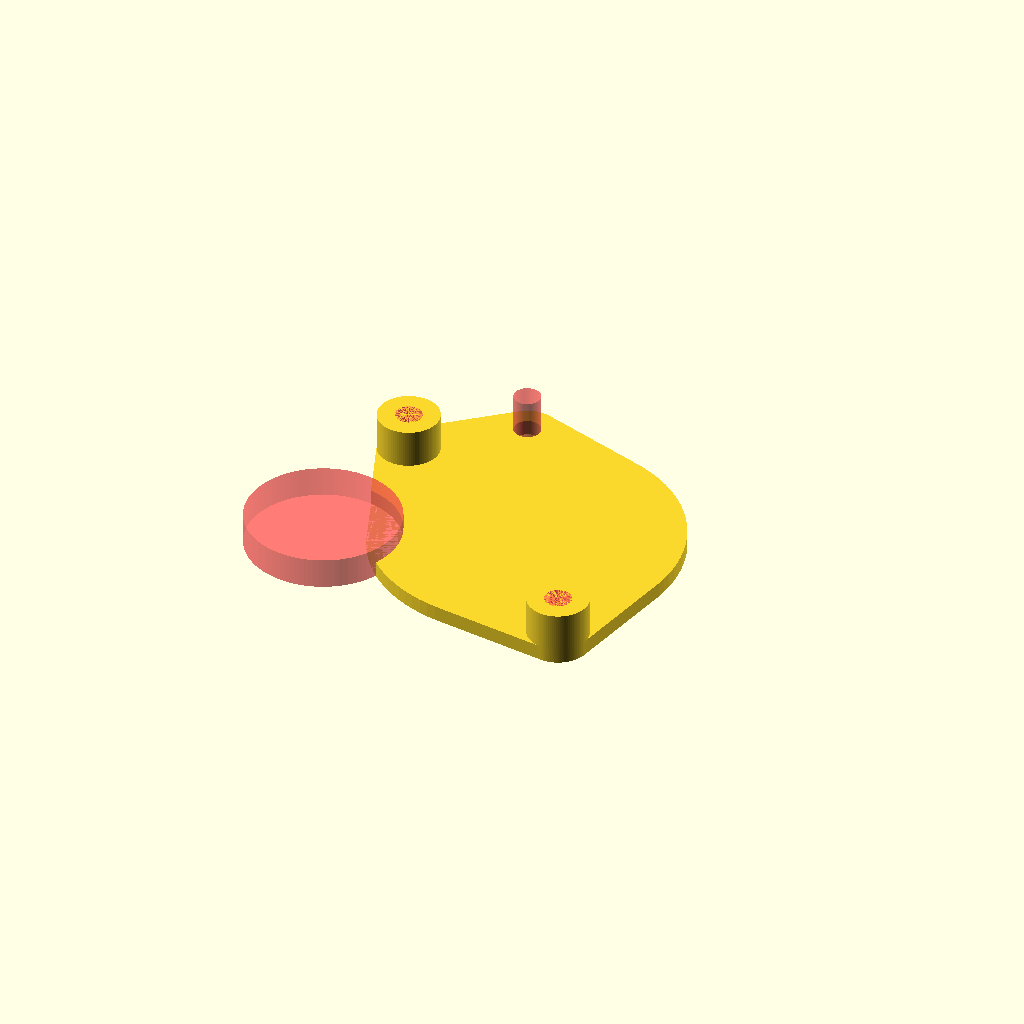
Cell 1: the model at its default parameters.
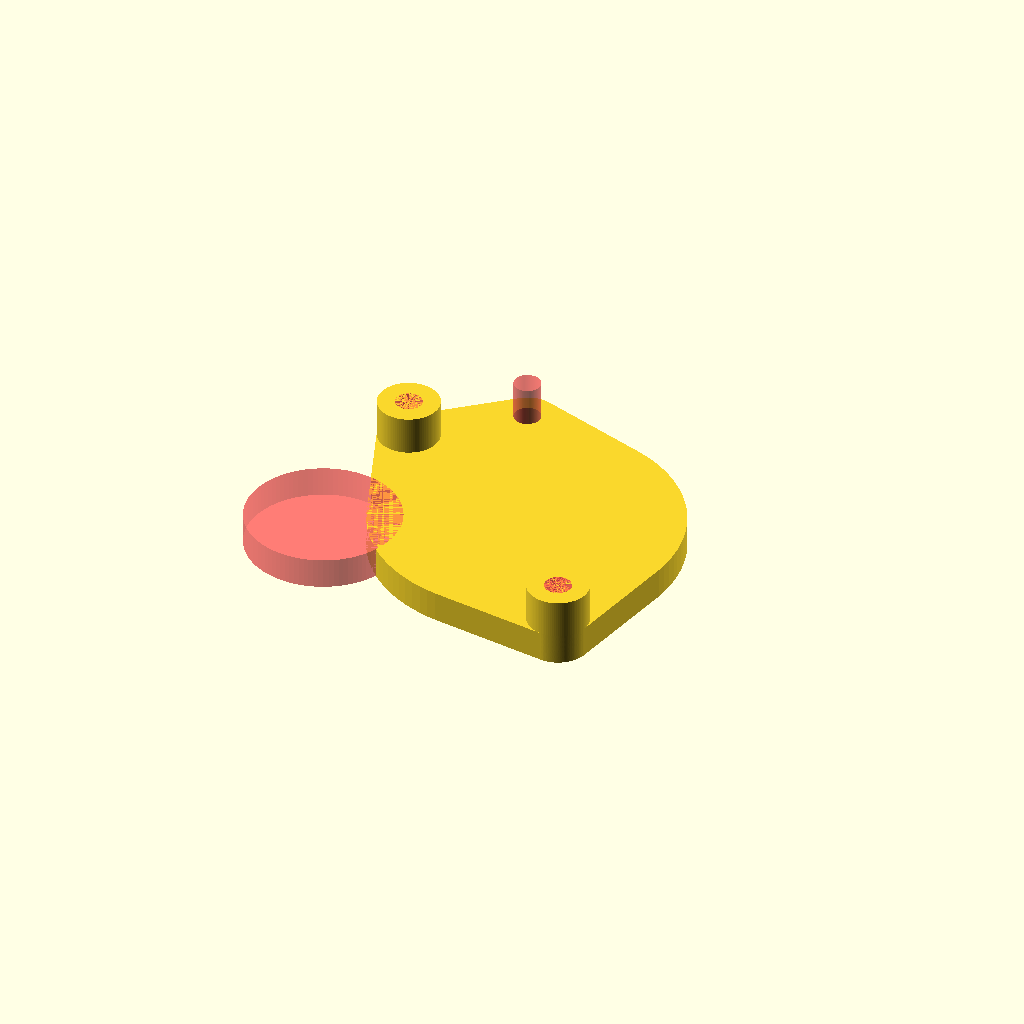
Cell 2: the same model with THICKNESS = 4.
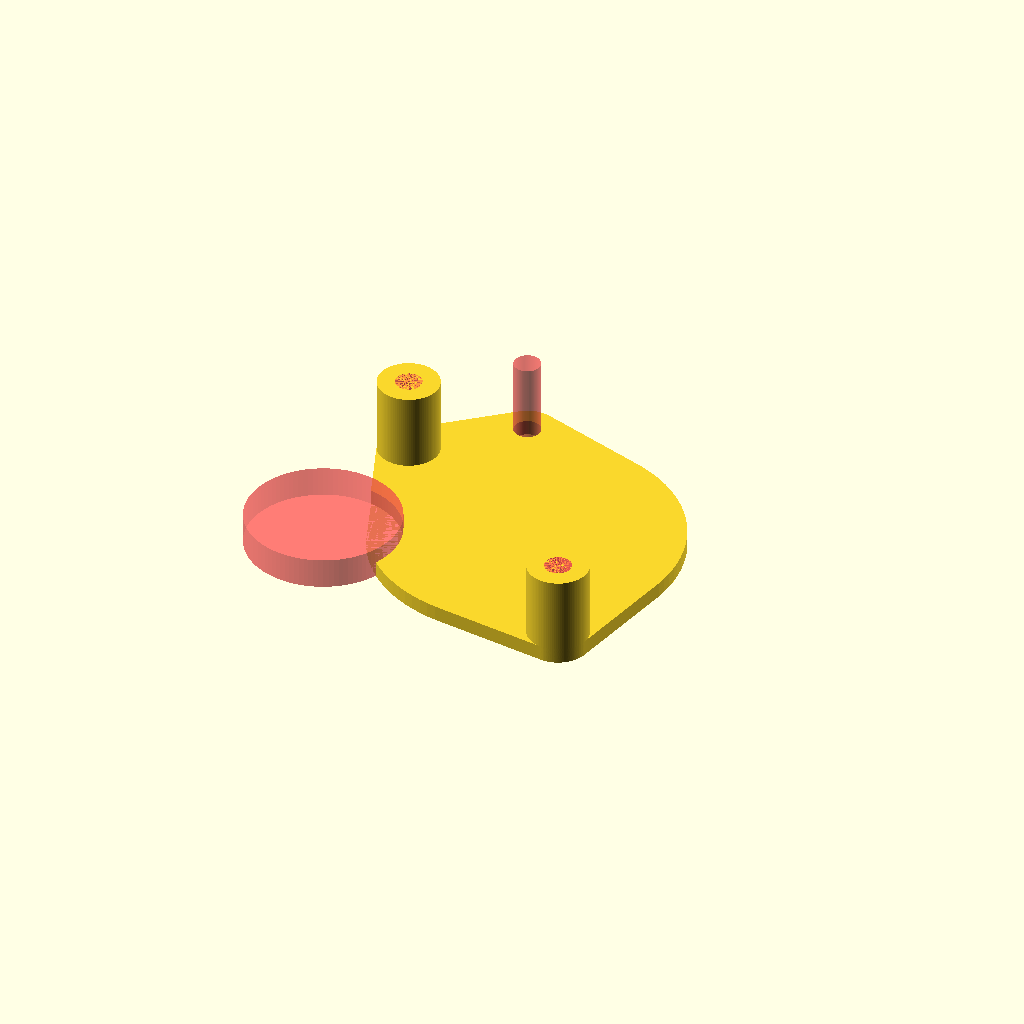
Cell 3: the same model with STANDOFF_HEIGHT = 10.
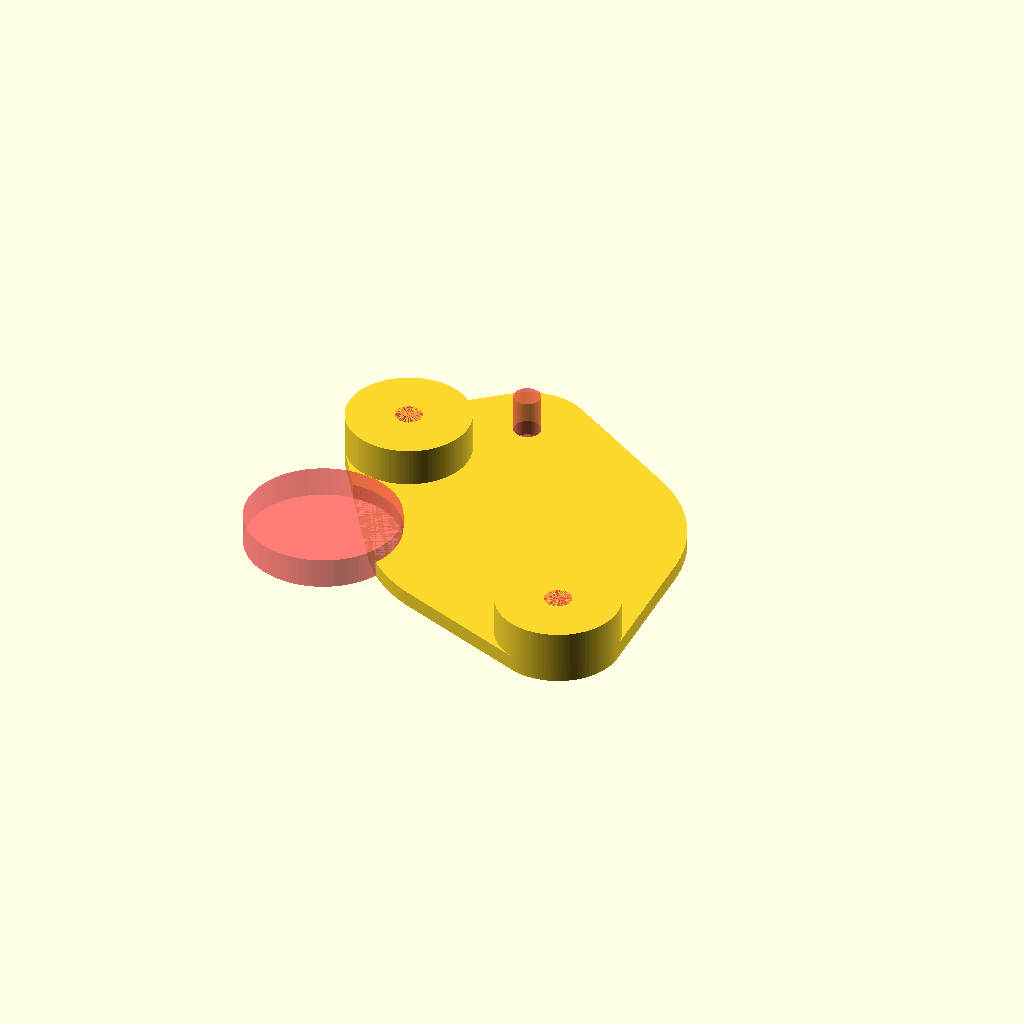
Cell 4: the same model with STANDOFF_DIA = 16.
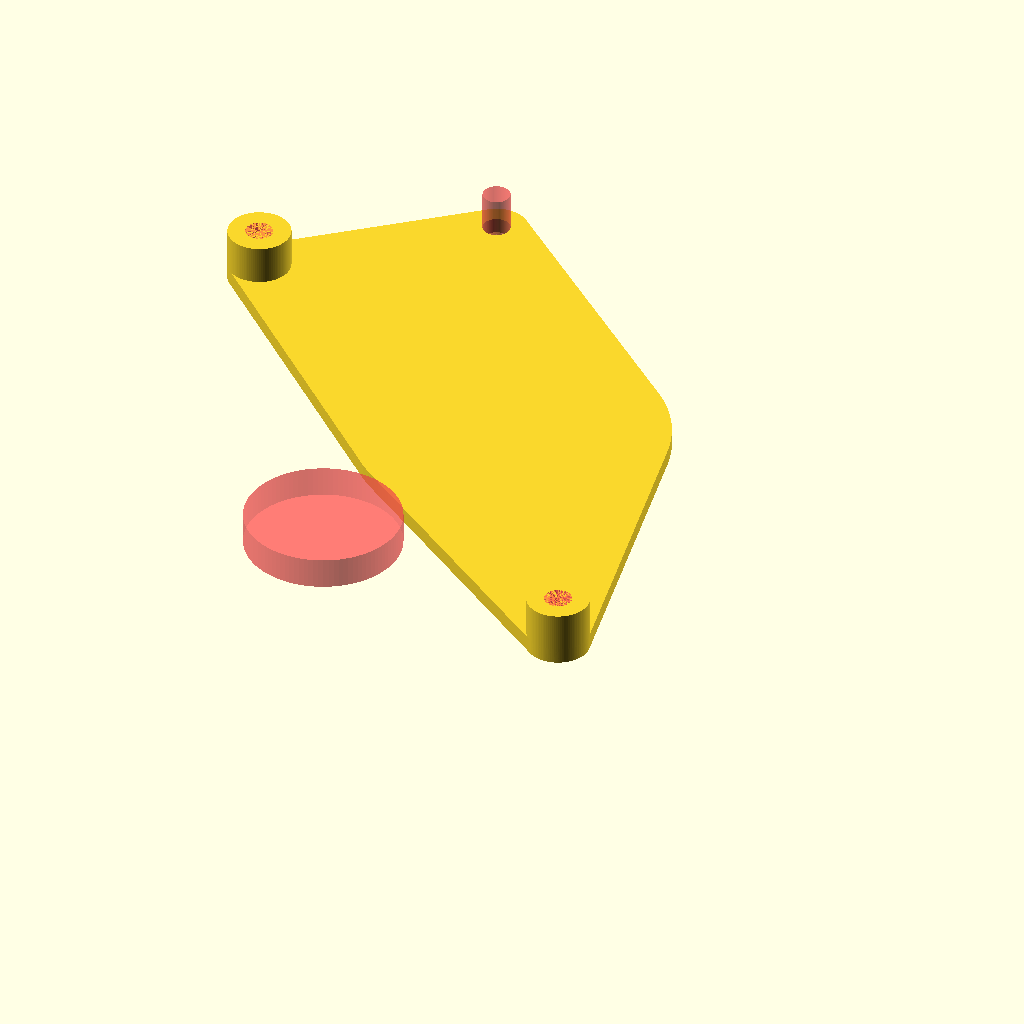
Cell 5: the same model with MOUNT_HOLE_SPACING = 88.
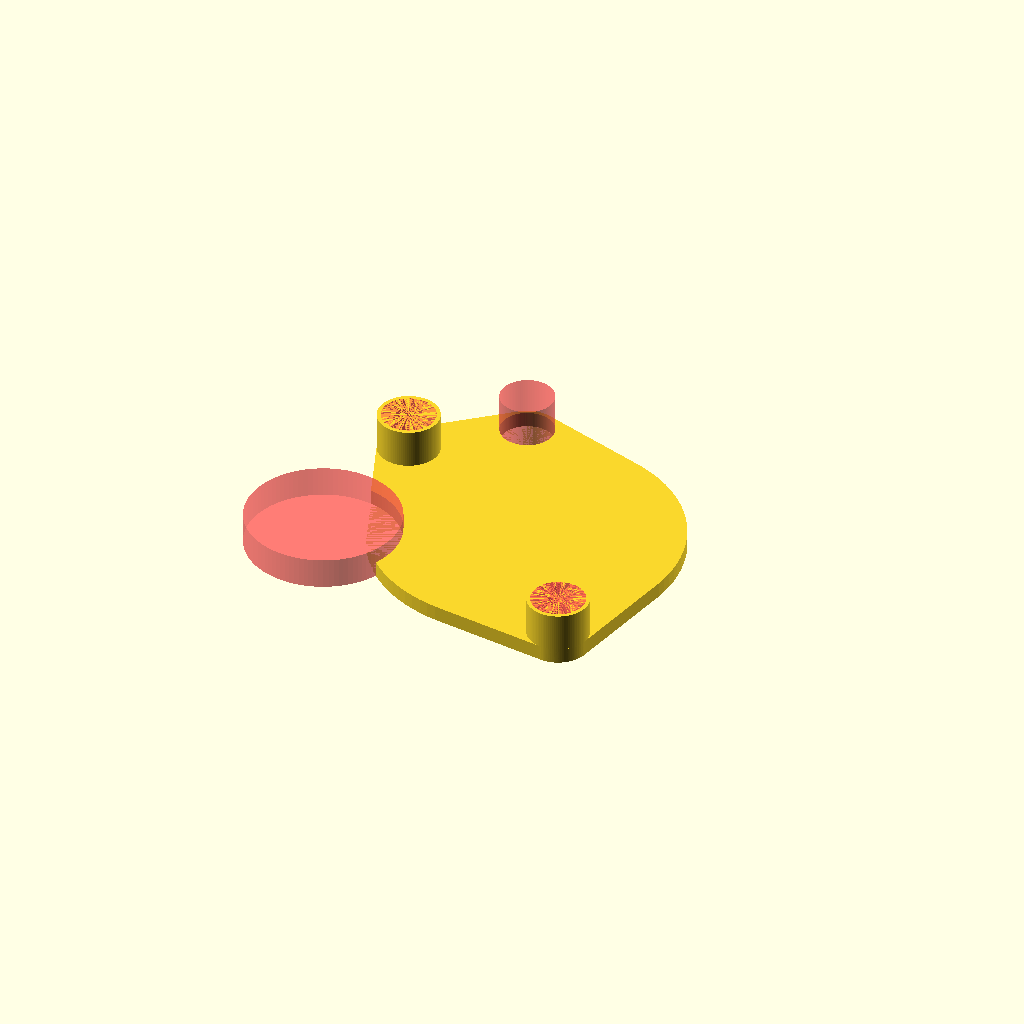
Cell 6 — MOUNT_HOLE_DIA set to 7, the other parameters unchanged.
One fixed orthographic camera (rotation 55°, 0°, 25°; colour scheme Cornfield) for every cell.
The OpenSCAD source (3d-printer-parts/orbitool-s2-sherpa-micro-adapter.scad):
THICKNESS = 2;

STANDOFF_HEIGHT = 5;
STANDOFF_DIA = 8;

MOUNT_HOLE_SPACING = 44;
MOUNT_HOLE_DIA = 3.5;
MOUNT_HOLE_HEAD_DIA = 6;
MOUNT_HOLE_HEAD_HEIGHT = 4;
MOUNT_DIA = STANDOFF_DIA;

SHERPA_ANGLE = 50;
ORBITOOL_ANGLE = 30;
ORBITOOL_BULGE_DIA = 40;
ORBITOOL_BULGE_OFFSET = -2;
ORBITOOL_SENSOR_ACCESS_DIA = 20;
ORBITOOL_SENSOR_ACCESS_OFFSET_X = -36;
ORBITOOL_SENSOR_ACCESS_OFFSET_Y = 8;

$fn = 100;

module holes(dia, height) {
  for(i = [0, 1]) {
    rotate([0, 0, SHERPA_ANGLE])
    translate([0, i * MOUNT_HOLE_SPACING, 0])
    cylinder(d = dia, h = height);

    rotate([0, 0, ORBITOOL_ANGLE])
    translate([0, i * MOUNT_HOLE_SPACING,  0])
    cylinder(d = dia, h = height);

  }
}

module standoffs() {
  for(i = [0, 1]) {
    rotate([0, 0, SHERPA_ANGLE])
    translate([0, i * MOUNT_HOLE_SPACING, 0])
    cylinder(d = STANDOFF_DIA, h = THICKNESS + STANDOFF_HEIGHT);
  }
}

difference() {
  union() {
    hull() {
      holes(dia = MOUNT_DIA, height = THICKNESS);
      rotate([0, 0, ORBITOOL_ANGLE])
      translate([ORBITOOL_BULGE_OFFSET, MOUNT_HOLE_SPACING/2, 0])
      cylinder(d = ORBITOOL_BULGE_DIA, h = THICKNESS);
    }
    standoffs();
  }
  #holes(dia = MOUNT_HOLE_DIA, height = THICKNESS + STANDOFF_HEIGHT);

  #rotate([0, 0, SHERPA_ANGLE])
  translate([0, MOUNT_HOLE_SPACING, 0])
  cylinder(d = MOUNT_HOLE_HEAD_DIA, h = MOUNT_HOLE_HEAD_HEIGHT);

  #translate([ORBITOOL_SENSOR_ACCESS_OFFSET_X, ORBITOOL_SENSOR_ACCESS_OFFSET_Y, 0])
  cylinder(d = ORBITOOL_SENSOR_ACCESS_DIA, h = MOUNT_HOLE_HEAD_HEIGHT);
}
Parameter table extracted from the source (name, type, default, range or options):
THICKNESS: number, default 2
STANDOFF_HEIGHT: number, default 5
STANDOFF_DIA: number, default 8
MOUNT_HOLE_SPACING: number, default 44
MOUNT_HOLE_DIA: number, default 3.5
MOUNT_HOLE_HEAD_DIA: number, default 6
MOUNT_HOLE_HEAD_HEIGHT: number, default 4
SHERPA_ANGLE: number, default 50
ORBITOOL_ANGLE: number, default 30
ORBITOOL_BULGE_DIA: number, default 40
ORBITOOL_BULGE_OFFSET: number, default -2
ORBITOOL_SENSOR_ACCESS_DIA: number, default 20
ORBITOOL_SENSOR_ACCESS_OFFSET_X: number, default -36
ORBITOOL_SENSOR_ACCESS_OFFSET_Y: number, default 8
